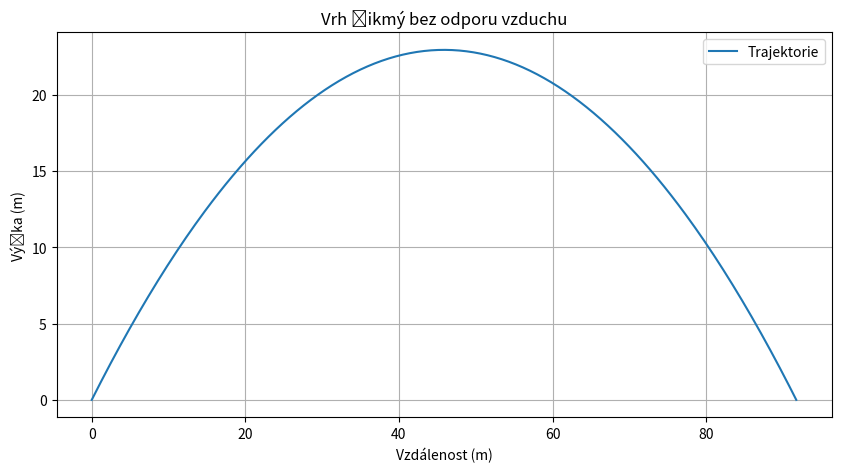

Here is the Python script that generated this plot:
import numpy as np
import matplotlib.pyplot as plt

# Parametry
v0 = 30            # počáteční rychlost (m/s)
theta = 45         # úhel (stupně)
g = 9.81           # tíhové zrychlení

# Převod úhlu na radiany
theta_rad = np.radians(theta)

# Rozklad rychlosti
v0x = v0 * np.cos(theta_rad)
v0y = v0 * np.sin(theta_rad)

# Časová osa
t = np.linspace(0, 2 * v0y / g, 300)

# Trajektorie
x = v0x * t
y = v0y * t - 0.5 * g * t**2

# Graf
plt.figure(figsize=(10, 5))
plt.plot(x, y, label="Trajektorie")
plt.title("Vrh šikmý bez odporu vzduchu")
plt.xlabel("Vzdálenost (m)")
plt.ylabel("Výška (m)")
plt.grid(True)
plt.legend()
plt.show()
